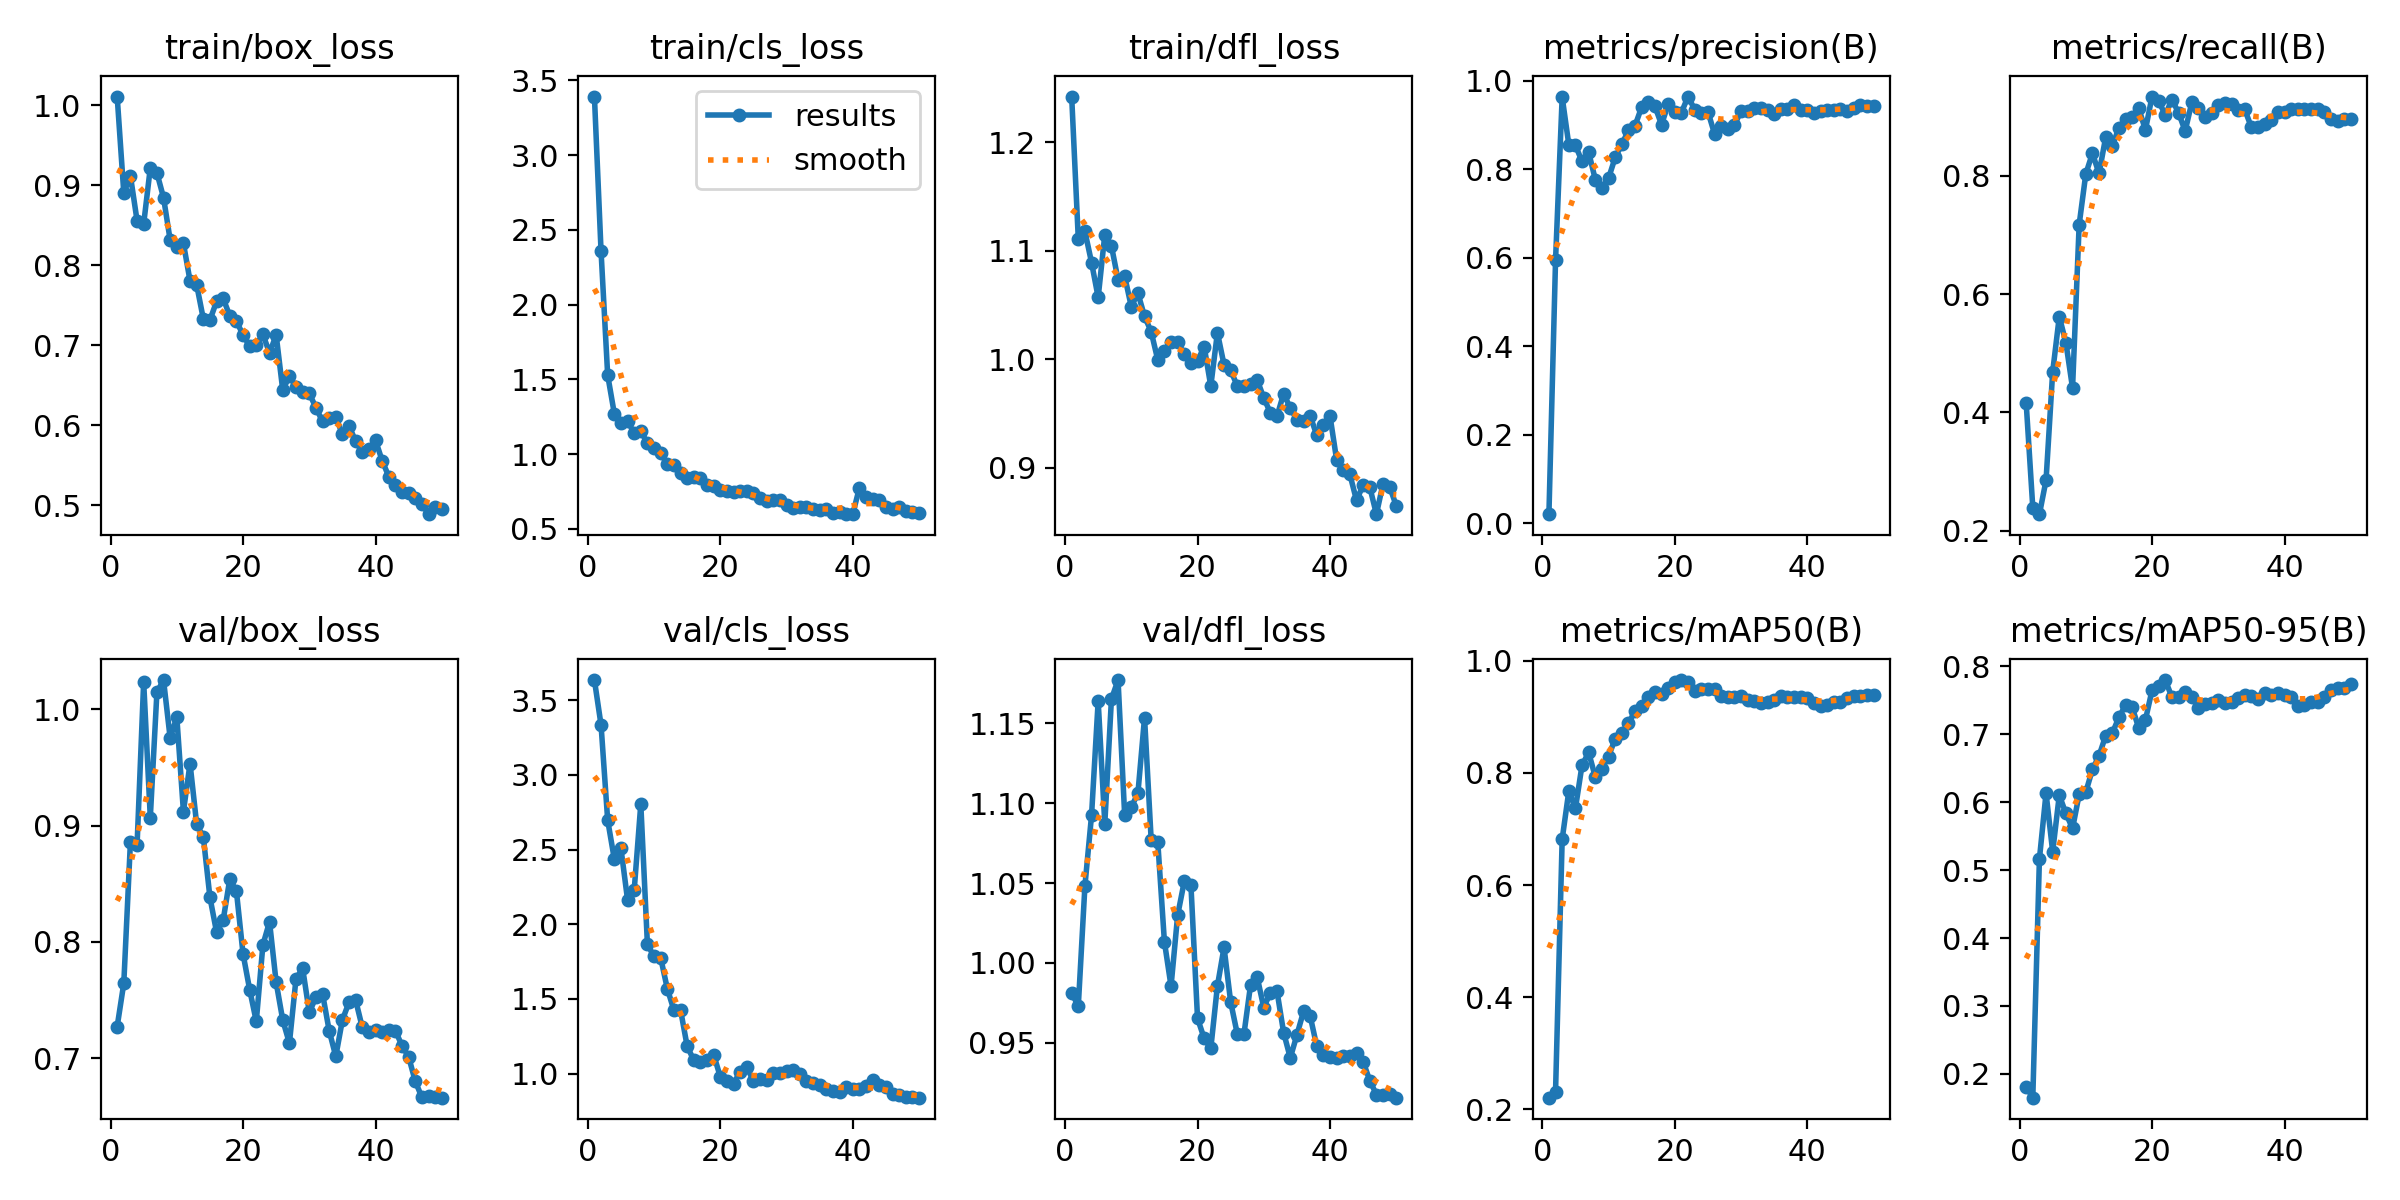

Data behind this chart, as committed beside it:
epoch, time, train/box_loss, train/cls_loss, train/dfl_loss, metrics/precision(B), metrics/recall(B), metrics/mAP50(B), metrics/mAP50-95(B), val/box_loss, val/cls_loss, val/dfl_loss, lr/pg0, lr/pg1, lr/pg2
1, 42.74, 1.011, 3.392, 1.242, 0.02011, 0.416, 0.221, 0.1812, 0.7273, 3.635, 0.9811, 0.00015, 0.00015, 0.00015
2, 82.98, 0.8902, 2.357, 1.111, 0.5942, 0.2391, 0.232, 0.165, 0.7645, 3.334, 0.9731, 0.0003063, 0.0003063, 0.0003063
3, 119.2, 0.9117, 1.529, 1.118, 0.9625, 0.2283, 0.6818, 0.5164, 0.886, 2.697, 1.048, 0.0004562, 0.0004562, 0.0004562
4, 154.5, 0.8559, 1.272, 1.089, 0.8552, 0.2856, 0.7672, 0.6133, 0.883, 2.437, 1.092, 0.0005996, 0.0005996, 0.0005996
5, 195, 0.8516, 1.206, 1.057, 0.8533, 0.4685, 0.7368, 0.5272, 1.024, 2.509, 1.164, 0.0007366, 0.0007366, 0.0007366
6, 231.4, 0.9217, 1.224, 1.115, 0.8175, 0.562, 0.8139, 0.6103, 0.907, 2.164, 1.087, 0.0008672, 0.0008672, 0.0008672
7, 267.8, 0.9153, 1.139, 1.105, 0.8377, 0.5177, 0.8365, 0.5834, 1.015, 2.226, 1.165, 0.0009914, 0.0009914, 0.0009914
8, 304.4, 0.8844, 1.154, 1.073, 0.7763, 0.4412, 0.7928, 0.5614, 1.025, 2.805, 1.177, 0.001077, 0.001077, 0.001077
9, 339.5, 0.8314, 1.073, 1.077, 0.7577, 0.7174, 0.8072, 0.6115, 0.9752, 1.865, 1.093, 0.001052, 0.001052, 0.001052
10, 371.8, 0.8226, 1.039, 1.049, 0.7791, 0.8028, 0.8292, 0.6147, 0.9936, 1.784, 1.097, 0.001027, 0.001027, 0.001027
11, 410.9, 0.8275, 1.005, 1.061, 0.8261, 0.8377, 0.8609, 0.6482, 0.9122, 1.776, 1.106, 0.001002, 0.001002, 0.001002
12, 452.8, 0.7804, 0.9359, 1.04, 0.8555, 0.8036, 0.8703, 0.6683, 0.9535, 1.569, 1.154, 0.0009778, 0.0009778, 0.0009778
13, 486.4, 0.7756, 0.9251, 1.026, 0.8874, 0.8648, 0.8888, 0.6978, 0.9012, 1.424, 1.077, 0.000953, 0.000953, 0.000953
14, 517.3, 0.7331, 0.8755, 0.9993, 0.898, 0.8496, 0.9098, 0.7017, 0.8904, 1.427, 1.076, 0.0009283, 0.0009283, 0.0009283
15, 548, 0.7314, 0.8403, 1.008, 0.9401, 0.8811, 0.9189, 0.7249, 0.8385, 1.184, 1.013, 0.0009035, 0.0009035, 0.0009035
16, 579.6, 0.7547, 0.8467, 1.016, 0.9525, 0.8961, 0.935, 0.743, 0.8086, 1.09, 0.9855, 0.0008787, 0.0008787, 0.0008787
17, 607.1, 0.7585, 0.8437, 1.016, 0.9417, 0.899, 0.9436, 0.7398, 0.8187, 1.075, 1.03, 0.000854, 0.000854, 0.000854
18, 627.6, 0.7368, 0.7973, 1.004, 0.9005, 0.9135, 0.9411, 0.7089, 0.8541, 1.092, 1.051, 0.0008293, 0.0008293, 0.0008293
19, 656.1, 0.73, 0.7903, 0.9963, 0.9462, 0.8772, 0.9506, 0.7211, 0.8436, 1.127, 1.049, 0.0008045, 0.0008045, 0.0008045
20, 681.2, 0.713, 0.761, 0.9985, 0.9279, 0.9335, 0.9621, 0.7649, 0.7898, 0.9791, 0.9653, 0.0007797, 0.0007797, 0.0007797
21, 707.5, 0.6987, 0.7568, 1.012, 0.9276, 0.9258, 0.9656, 0.7717, 0.7591, 0.9538, 0.9528, 0.000755, 0.000755, 0.000755
22, 751.9, 0.7008, 0.7494, 0.9753, 0.9638, 0.9026, 0.962, 0.7798, 0.7317, 0.9328, 0.9465, 0.0007302, 0.0007302, 0.0007302
23, 773.6, 0.7137, 0.7546, 1.025, 0.9345, 0.9284, 0.9459, 0.7546, 0.7975, 1.014, 0.9856, 0.0007055, 0.0007055, 0.0007055
24, 799.9, 0.6903, 0.7521, 0.995, 0.9266, 0.9063, 0.9491, 0.7543, 0.8174, 1.047, 1.01, 0.0006808, 0.0006808, 0.0006808
25, 824.6, 0.7129, 0.7415, 0.9898, 0.9298, 0.8753, 0.9493, 0.7627, 0.7652, 0.9481, 0.9756, 0.000656, 0.000656, 0.000656
26, 849.3, 0.6436, 0.7093, 0.9755, 0.8796, 0.9236, 0.9487, 0.7546, 0.7327, 0.9613, 0.9556, 0.0006312, 0.0006312, 0.0006312
27, 873.5, 0.662, 0.6846, 0.9753, 0.8983, 0.915, 0.9363, 0.739, 0.713, 0.9579, 0.9553, 0.0006065, 0.0006065, 0.0006065
28, 897.6, 0.6478, 0.6959, 0.977, 0.8915, 0.8985, 0.9347, 0.744, 0.7686, 1.003, 0.9861, 0.0005818, 0.0005818, 0.0005818
29, 921.6, 0.6411, 0.6914, 0.981, 0.8987, 0.9065, 0.9362, 0.7458, 0.7773, 1.006, 0.9912, 0.000557, 0.000557, 0.000557
30, 946.7, 0.64, 0.6608, 0.9645, 0.9315, 0.9185, 0.9366, 0.7498, 0.7396, 1.018, 0.9721, 0.0005322, 0.0005322, 0.0005322
31, 971.6, 0.622, 0.6375, 0.9506, 0.9317, 0.9231, 0.9305, 0.7458, 0.7524, 1.023, 0.9815, 0.0005075, 0.0005075, 0.0005075
32, 996.4, 0.6048, 0.6462, 0.9476, 0.9372, 0.9202, 0.9276, 0.747, 0.7555, 0.9969, 0.9822, 0.0004827, 0.0004827, 0.0004827
33, 1021, 0.609, 0.6477, 0.9684, 0.9371, 0.9111, 0.925, 0.7538, 0.7238, 0.9481, 0.9564, 0.000458, 0.000458, 0.000458
34, 1045, 0.6104, 0.6355, 0.9551, 0.9324, 0.9118, 0.9272, 0.7584, 0.7016, 0.9372, 0.9406, 0.0004332, 0.0004332, 0.0004332
35, 1070, 0.5889, 0.6258, 0.9444, 0.9255, 0.8814, 0.9304, 0.7559, 0.7329, 0.9249, 0.9549, 0.0004085, 0.0004085, 0.0004085
36, 1096, 0.5992, 0.6361, 0.9431, 0.9355, 0.8819, 0.9371, 0.7517, 0.7482, 0.8986, 0.9697, 0.0003837, 0.0003837, 0.0003837
37, 1121, 0.5801, 0.6042, 0.948, 0.9363, 0.887, 0.9357, 0.7613, 0.75, 0.8859, 0.9669, 0.000359, 0.000359, 0.000359
38, 1146, 0.5664, 0.6121, 0.93, 0.9442, 0.8947, 0.9357, 0.7574, 0.7266, 0.8769, 0.9478, 0.0003343, 0.0003343, 0.0003343
39, 1171, 0.5707, 0.6028, 0.9399, 0.9343, 0.9079, 0.9359, 0.761, 0.7222, 0.9095, 0.9421, 0.0003095, 0.0003095, 0.0003095
40, 1196, 0.5813, 0.5989, 0.9476, 0.9329, 0.9082, 0.9333, 0.7582, 0.7247, 0.899, 0.9412, 0.0002848, 0.0002848, 0.0002848
41, 1220, 0.5558, 0.7756, 0.9072, 0.9276, 0.9118, 0.924, 0.7552, 0.7222, 0.8951, 0.9405, 0.00026, 0.00026, 0.00026
42, 1245, 0.536, 0.7128, 0.898, 0.9319, 0.9118, 0.9185, 0.7414, 0.7246, 0.9193, 0.9418, 0.0002352, 0.0002352, 0.0002352
43, 1269, 0.5256, 0.6982, 0.8938, 0.9327, 0.9118, 0.9214, 0.7433, 0.7236, 0.9596, 0.942, 0.0002105, 0.0002105, 0.0002105
44, 1293, 0.5166, 0.6952, 0.8699, 0.9345, 0.9118, 0.9272, 0.7473, 0.7108, 0.9213, 0.9435, 0.0001857, 0.0001857, 0.0001857
45, 1318, 0.5158, 0.648, 0.8841, 0.9352, 0.9118, 0.9268, 0.7476, 0.7013, 0.9094, 0.9382, 0.000161, 0.000161, 0.000161
46, 1343, 0.5097, 0.6333, 0.8822, 0.9314, 0.9081, 0.934, 0.7543, 0.6802, 0.8634, 0.9264, 0.0001363, 0.0001363, 0.0001363
47, 1367, 0.5022, 0.6441, 0.8572, 0.9371, 0.8948, 0.9373, 0.7653, 0.6664, 0.8542, 0.9177, 0.0001115, 0.0001115, 0.0001115
48, 1392, 0.489, 0.6183, 0.8852, 0.944, 0.8927, 0.9379, 0.7684, 0.6673, 0.8455, 0.9173, 8.675e-05, 8.675e-05, 8.675e-05
49, 1417, 0.4985, 0.615, 0.8826, 0.9422, 0.8951, 0.9382, 0.7686, 0.6666, 0.8404, 0.9177, 6.2e-05, 6.2e-05, 6.2e-05
50, 1441, 0.496, 0.6055, 0.865, 0.9434, 0.8951, 0.9387, 0.7733, 0.6661, 0.8391, 0.9157, 3.725e-05, 3.725e-05, 3.725e-05
